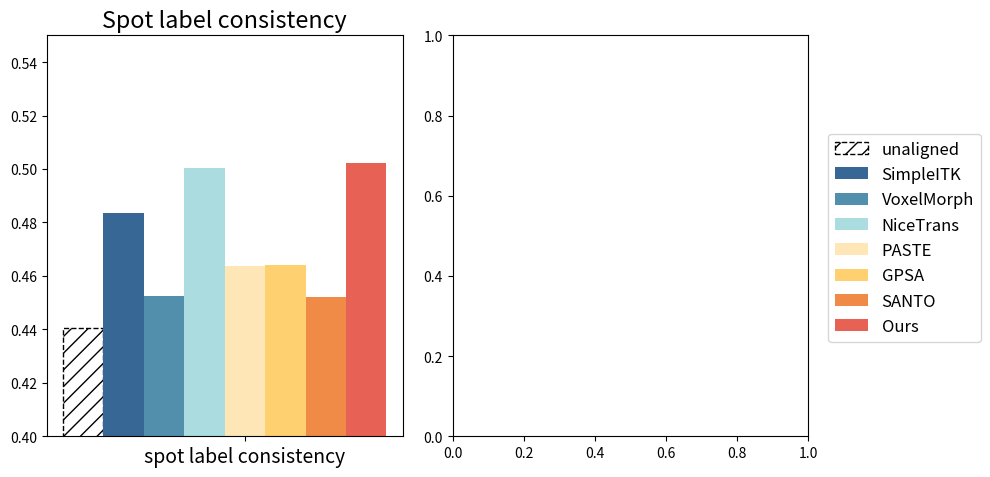

This chart was generated by the following Python code:
import numpy as np
import matplotlib.pyplot as plt

# Metrics and methods
metrics_spot_label_1 = ['spot label consistency']

methods = ['unaligned', 'SimpleITK', 'VoxelMorph', 'NiceTrans', 'PASTE', 'GPSA', 'SANTO', 'Ours']

# spatial domain alignment
data_spot_label_1 = np.array([
    [0.4406],  # unaligned
    [0.4835],  # SimpleITK
    [0.4526],  # VoxelMorph
    [0.5003],  # NiceTrans
    [0.4638],  # PASTE
    [0.4641],  # GPSA
    [0.4521],  # SANTO
    [0.5024],  # Ours
])

# palette
colors = ['#dcd2da','#376795', '#528fad', '#aadce0', '#ffe6b7', '#ffd06f', '#ef8a47', '#e76254']

# plotting
# fig, axes = plt.subplots(1, 3, figsize=(24, 5), gridspec_kw={'width_ratios': [1, 0.5, 1.5]},constrained_layout=True)
fig,axes = plt.subplots(1,2, figsize=(10, 5), gridspec_kw={'width_ratios': [1, 1]},constrained_layout=True)
plt.rcParams.update({'font.size': 14})

width = 0.12

# --- First subplot: Dice + Spatial correlation ---
x = np.arange(len(metrics_spot_label_1))*1.2
for i in range(len(methods)):
    if i == 0:  # first bar style: transparent fill + black dashed edge + hatch
        axes[0].bar(
            x + i * width, data_spot_label_1[i], width,
            label=methods[i],
            facecolor='none',
            edgecolor='black',
            hatch='//',
            linewidth=1,
            linestyle='--'  # <-- dashed border
        )
    else:
        axes[0].bar(
            x + i * width, data_spot_label_1[i], width,
            label=methods[i], color=colors[i]
        )
axes[0].set_xticks(x + (len(methods)//2) * width)
axes[0].set_xticklabels(metrics_spot_label_1, fontsize=14)
axes[0].set_ylim(0.4, 0.55)
axes[0].set_title('Spot label consistency')

# axes[1].legend(frameon=True, bbox_to_anchor=(1.05, 0.7))
handles, labels = axes[0].get_legend_handles_labels()
# Put the legend at the left-most side of the figure
plt.tight_layout(rect=[0, 0, 0.85, 1])  # leave space on the right
fig.legend(handles, labels, loc='center right', bbox_to_anchor=(1, 0.5), frameon=True,fontsize=12)
plt.show()
